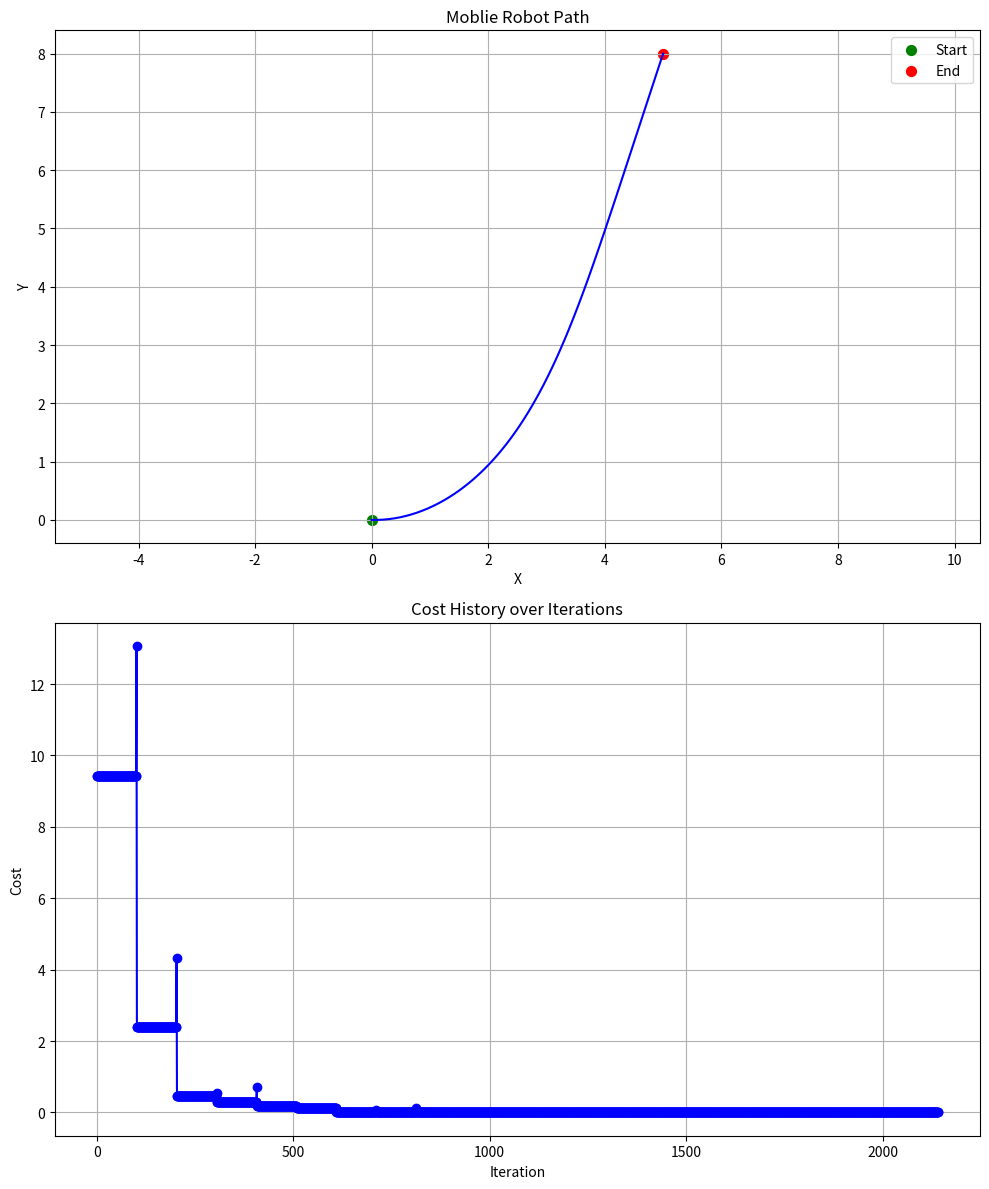

Recreate this plot in Python.
import numpy as np
import matplotlib.pyplot as plt
from scipy.optimize import minimize
import time

# Initialization Value
x_initial, y_initial, theta_initial = 0, 0, 0
x_final, y_final = 5, 8
linear_velocity = 1.0
dt = 0.1
turn_radius = 1.0
cost_history = []

# Mobile Robot Model
def mobile_robot_model(state, angular_velocity):
    x, y, theta = state
    x_next = x + linear_velocity * np.cos(theta) * dt
    y_next = y + linear_velocity * np.sin(theta) * dt
    theta_next = theta + (linear_velocity * np.tan(angular_velocity) / turn_radius) * dt
    return np.array([x_next, y_next, theta_next])

# Update Trajectory
def update_positions_orientation(angular_velocities):
    state = np.array([x_initial, y_initial, theta_initial])
    positions = [state[:2]]
    for angular_velocity in angular_velocities:
        state = mobile_robot_model(state, angular_velocity)
        positions.append(state[:2])
    return positions

# Objective Function
def objective_function(angular_velocities):
    positions = update_positions_orientation(angular_velocities)
    final_position = positions[-1]
    final_position_cost = np.linalg.norm(final_position - [x_final, y_final])
    cost_history.append(final_position_cost)
    return final_position_cost

# Open-Loop Control
horizon = 100
control_input = np.zeros(horizon)

initial_time = time.time()

# Solve the optimization problem
result = minimize(objective_function, control_input, method='SLSQP', options={'disp': True})

final_time = time.time()

print("Total Time = ", (final_time - initial_time))


# Result
optimal_angular_velocities = result.x
optimal_positions = update_positions_orientation(optimal_angular_velocities)

x_values = [pos[0] for pos in optimal_positions]
y_values = [pos[1] for pos in optimal_positions]

cost_history = np.array(cost_history)

# Plot
fig, (ax1, ax2) = plt.subplots(2, 1, figsize=(10, 12))
ax1.plot(x_values, y_values, linestyle='-', color='b')
ax1.scatter([x_initial], [y_initial], color='g', label='Start', s=50)
ax1.scatter([x_final], [y_final], color='r', label='End', s=50)

ax1.set_xlabel('X')
ax1.set_ylabel('Y')
ax1.set_title('Moblie Robot Path')
ax1.legend()
ax1.grid()
ax1.axis('equal')

ax2.plot(cost_history, marker='o', linestyle='-', color='blue')
ax2.set_title('Cost History over Iterations')
ax2.set_xlabel('Iteration')
ax2.set_ylabel('Cost')
ax2.grid(True)

plt.tight_layout()
plt.show()
